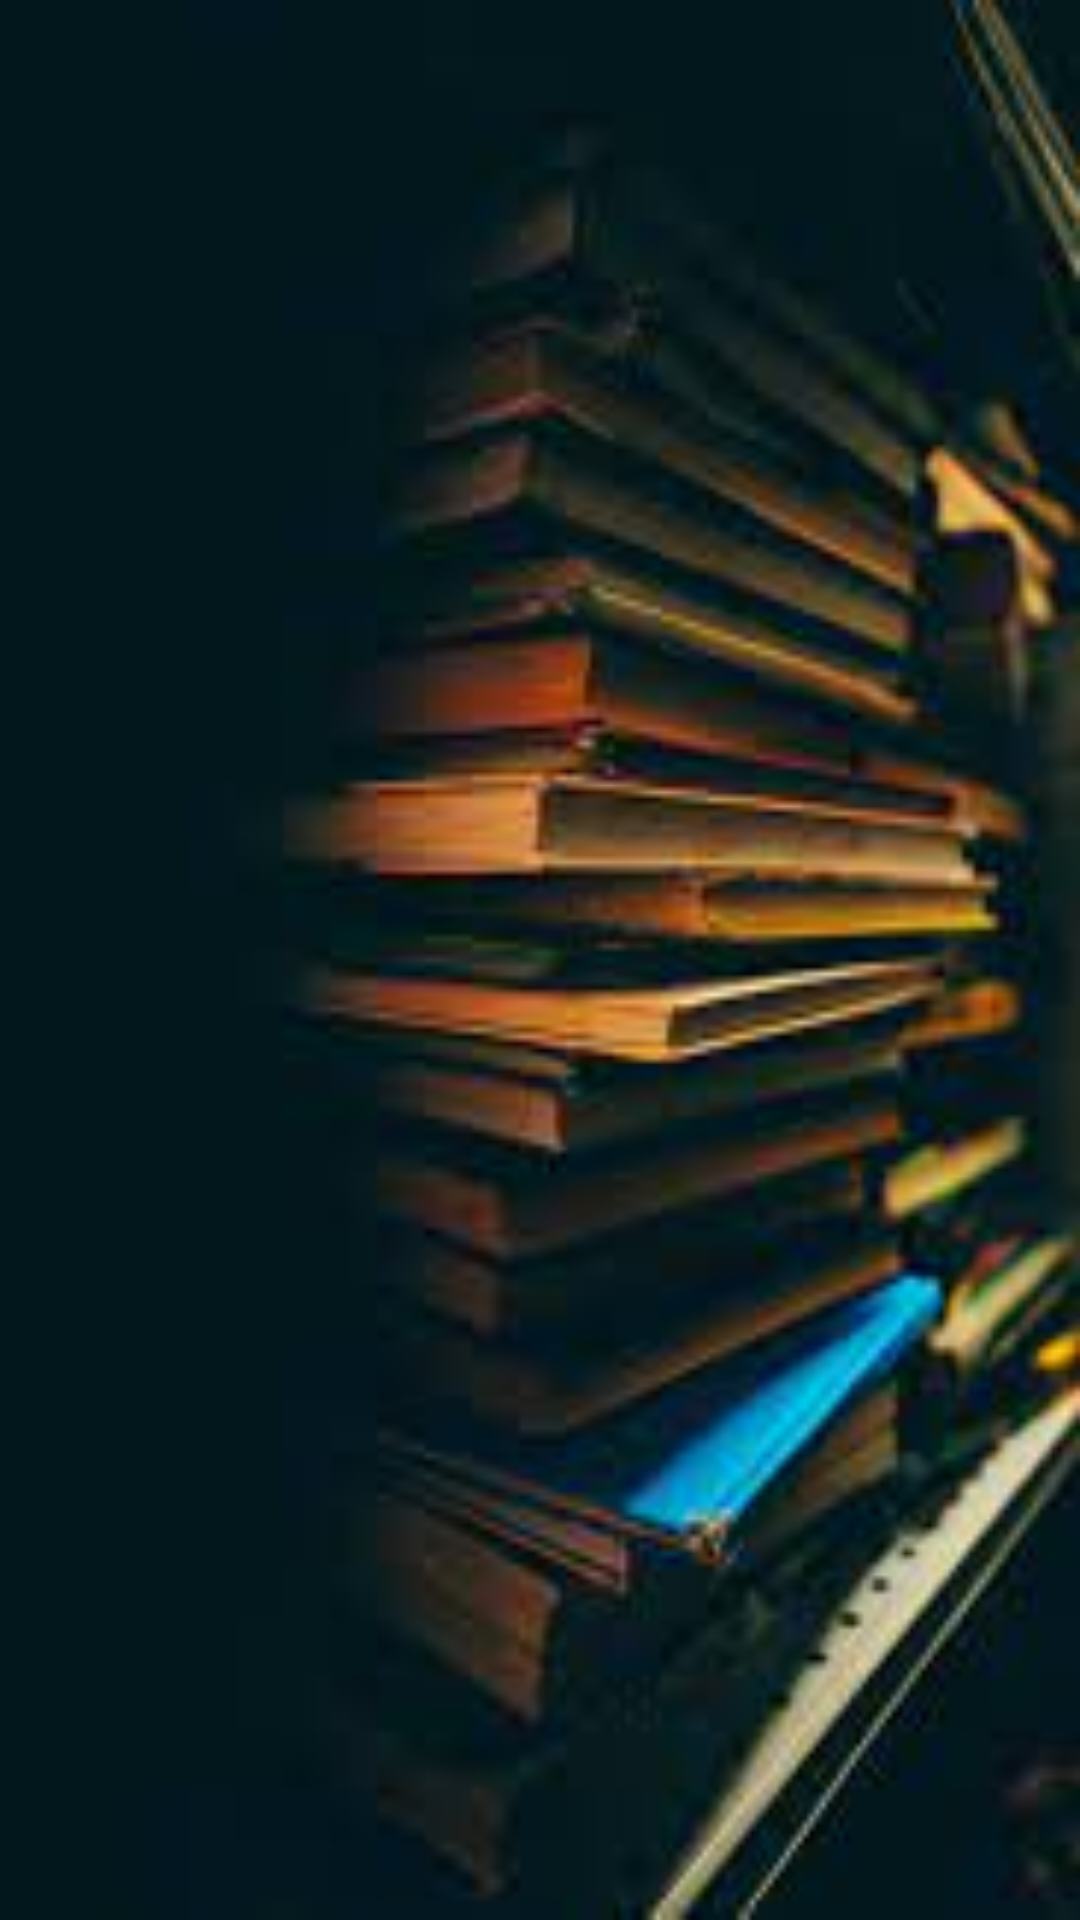

Reconstruct the res/layout file that produces this screen, plus the resources it refers to.
<!-- AndroidManifest.xml: application theme Theme.LibraryOnline -->
<!-- res/layout/activity_admin_login.xml -->
<?xml version="1.0" encoding="utf-8"?>
<LinearLayout
    xmlns:android="http://schemas.android.com/apk/res/android"
    xmlns:tools="http://schemas.android.com/tools"
    android:layout_width="match_parent"
    android:layout_height="match_parent"
    android:background="@drawable/img1"
    android:gravity="center"
    android:orientation="vertical"
    tools:context=".Admin_login">





</LinearLayout>
<!-- resources referenced by this layout -->
<resources>
  <!-- drawable img1: jpg bitmap (drawable, 6211 bytes) -->
  <style name="Theme.LibraryOnline" parent="Theme.MaterialComponents.DayNight.DarkActionBar">
          
          <item name="colorPrimary">@color/purple_500</item>
          <item name="colorPrimaryVariant">@color/purple_700</item>
          <item name="colorOnPrimary">@color/white</item>
          
          <item name="colorSecondary">@color/teal_200</item>
          <item name="colorSecondaryVariant">@color/teal_700</item>
          <item name="colorOnSecondary">@color/black</item>
          
          <item name="android:statusBarColor" tools:targetApi="l">?attr/colorPrimaryVariant</item>
          
      </style>
  <!-- not gathered from this repository: default colours our renderer supplied (Android Studio template values) -->
  <color name="purple_500">#FF6200EE</color>
  <color name="purple_700">#FF3700B3</color>
  <color name="teal_200">#FF03DAC5</color>
  <color name="teal_700">#FF018786</color>
  <color name="black">#FF000000</color>
  <color name="white">#FFFFFFFF</color>
</resources>
